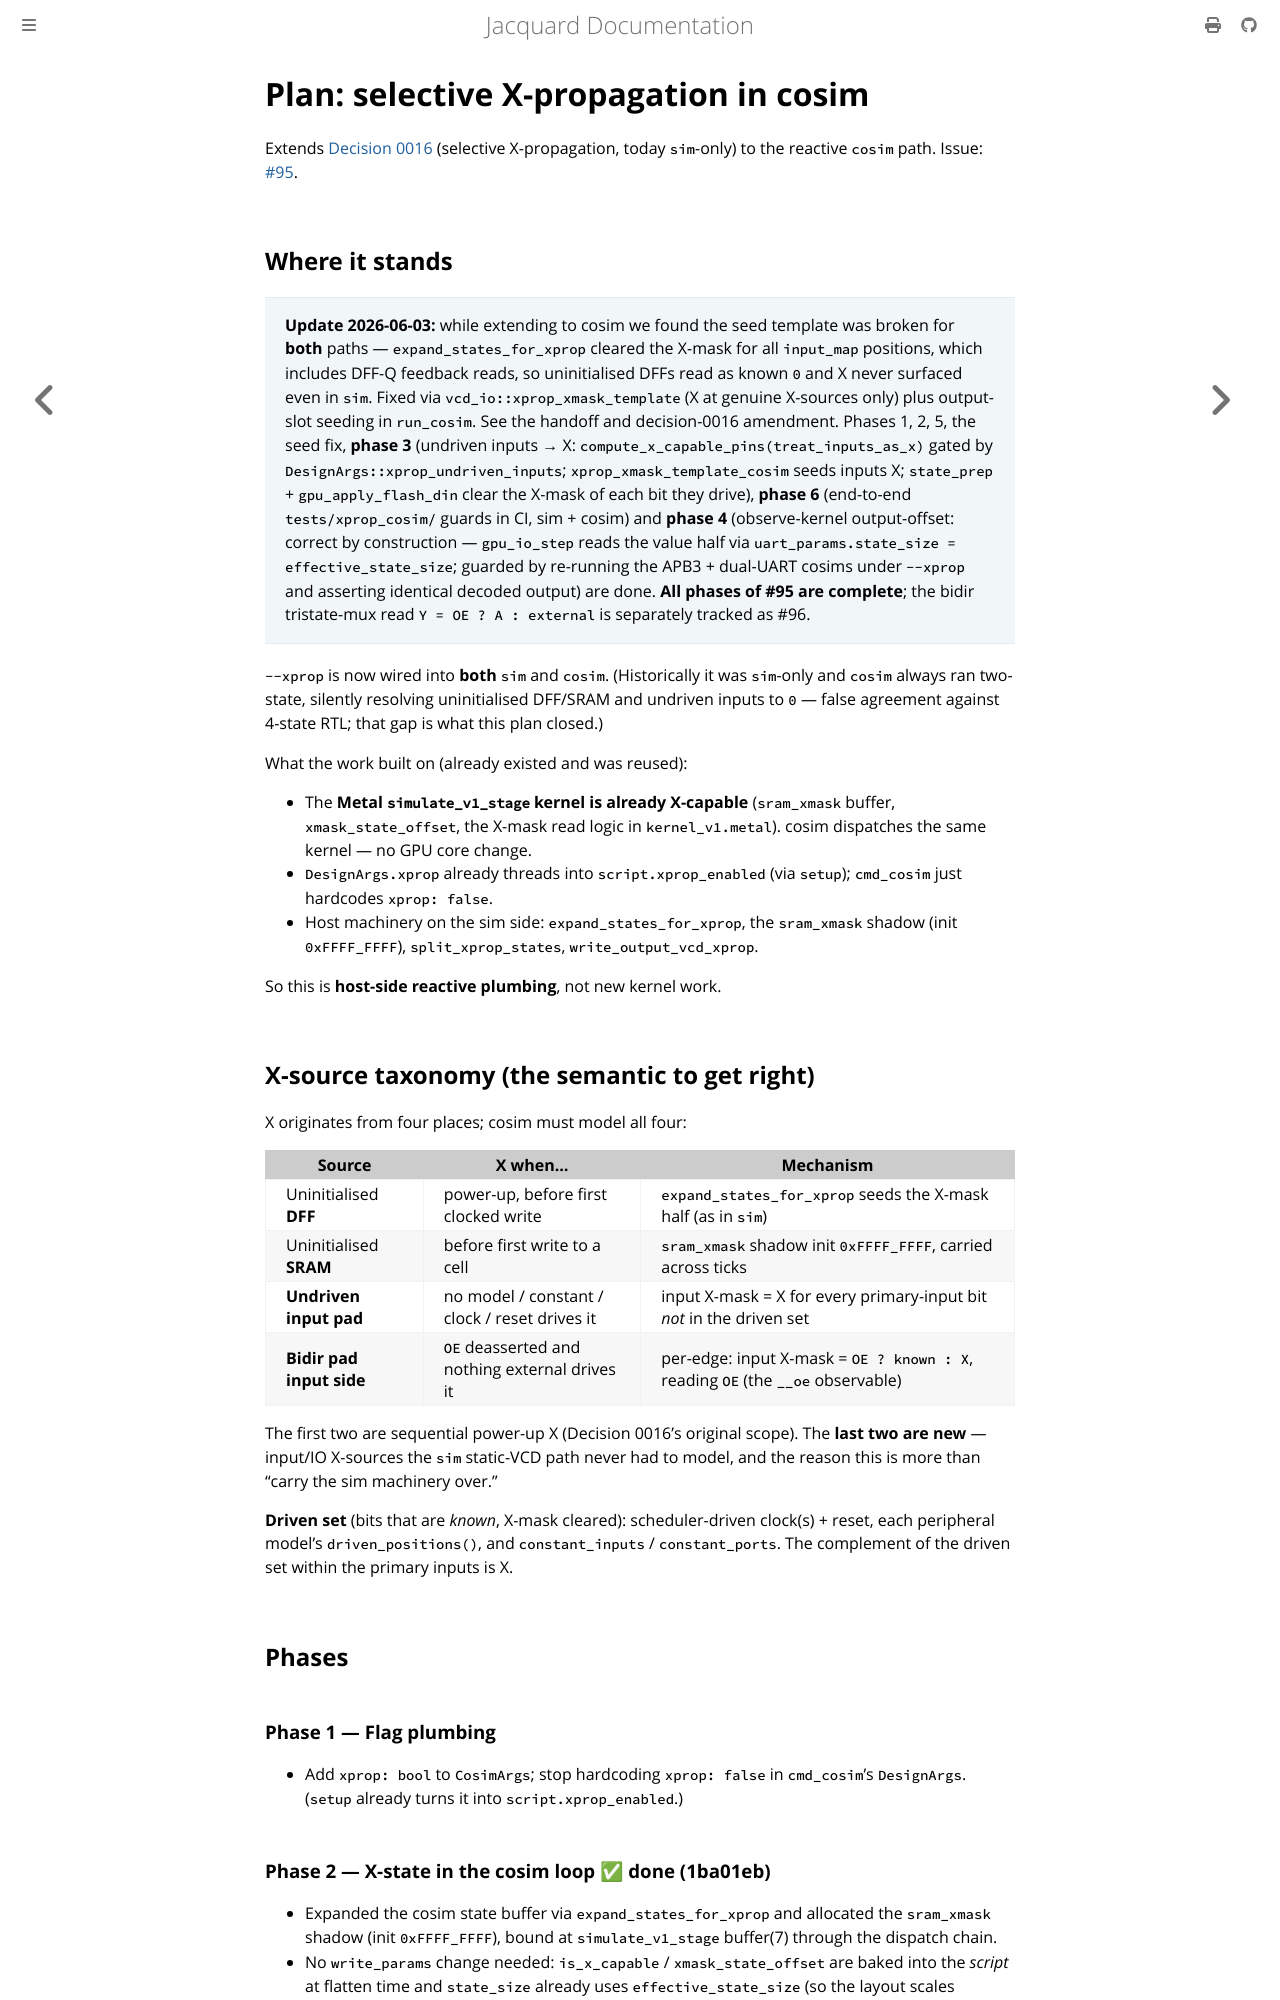

repository: gpu-eda/Jacquard · page: plans/archive/cosim-xprop.html · generator: mdbook

# Plan: selective X-propagation in cosim

Extends [Decision 0016](../../architecture/decisions/0016-selective-x-propagation.md) (selective
X-propagation, today `sim`-only) to the reactive `cosim` path. Issue:
[#95](https://github.com/gpu-eda/Jacquard/issues/95).

## Where it stands

> **Update 2026-06-03:** while extending to cosim we found the seed
> template was broken for **both** paths — `expand_states_for_xprop`
> cleared the X-mask for all `input_map` positions, which includes DFF-Q
> feedback reads, so uninitialised DFFs read as known `0` and X never
> surfaced even in `sim`. Fixed via `vcd_io::xprop_xmask_template`
> (X at genuine X-sources only) plus output-slot seeding in `run_cosim`.
> See the handoff and decision-0016 amendment. Phases 1, 2, 5, the seed fix,
> **phase 3** (undriven inputs → X: `compute_x_capable_pins(treat_inputs_as_x)`
> gated by `DesignArgs::xprop_undriven_inputs`; `xprop_xmask_template_cosim`
> seeds inputs X; `state_prep` + `gpu_apply_flash_din` clear the X-mask of
> each bit they drive), **phase 6** (end-to-end `tests/xprop_cosim/`
> guards in CI, sim + cosim) and **phase 4** (observe-kernel output-offset:
> correct by construction — `gpu_io_step` reads the value half via
> `uart_params.state_size = effective_state_size`; guarded by re-running the
> APB3 + dual-UART cosims under `--xprop` and asserting identical decoded
> output) are done. **All phases of #95 are complete**; the bidir
> tristate-mux read `Y = OE ? A : external` is separately tracked as #96.

`--xprop` is now wired into **both** `sim` and `cosim`. (Historically it
was `sim`-only and `cosim` always ran two-state, silently resolving
uninitialised DFF/SRAM and undriven inputs to `0` — false agreement
against 4-state RTL; that gap is what this plan closed.)

What the work built on (already existed and was reused):

- The **Metal `simulate_v1_stage` kernel is already X-capable**
  (`sram_xmask` buffer, `xmask_state_offset`, the X-mask read logic in
  `kernel_v1.metal`). cosim dispatches the same kernel — no GPU core
  change.
- `DesignArgs.xprop` already threads into `script.xprop_enabled` (via
  `setup`); `cmd_cosim` just hardcodes `xprop: false`.
- Host machinery on the sim side: `expand_states_for_xprop`, the
  `sram_xmask` shadow (init `0xFFFF_FFFF`), `split_xprop_states`,
  `write_output_vcd_xprop`.

So this is **host-side reactive plumbing**, not new kernel work.

## X-source taxonomy (the semantic to get right)

X originates from four places; cosim must model all four:

| Source | X when… | Mechanism |
|--------|---------|-----------|
| Uninitialised **DFF** | power-up, before first clocked write | `expand_states_for_xprop` seeds the X-mask half (as in `sim`) |
| Uninitialised **SRAM** | before first write to a cell | `sram_xmask` shadow init `0xFFFF_FFFF`, carried across ticks |
| **Undriven input pad** | no model / constant / clock / reset drives it | input X-mask = X for every primary-input bit *not* in the driven set |
| **Bidir pad input side** | `OE` deasserted and nothing external drives it | per-edge: input X-mask = `OE ? known : X`, reading `OE` (the `__oe` observable) |

The first two are sequential power-up X (Decision 0016's original scope). The
**last two are new** — input/IO X-sources the `sim` static-VCD path never
had to model, and the reason this is more than "carry the sim machinery
over."

**Driven set** (bits that are *known*, X-mask cleared): scheduler-driven
clock(s) + reset, each peripheral model's `driven_positions()`, and
`constant_inputs` / `constant_ports`. The complement of the driven set
within the primary inputs is X.

## Phases

### Phase 1 — Flag plumbing
- Add `xprop: bool` to `CosimArgs`; stop hardcoding `xprop: false` in
  `cmd_cosim`'s `DesignArgs`. (`setup` already turns it into
  `script.xprop_enabled`.)

### Phase 2 — X-state in the cosim loop  ✅ done (1ba01eb)
- Expanded the cosim state buffer via `expand_states_for_xprop` and
  allocated the `sram_xmask` shadow (init `0xFFFF_FFFF`), bound at
  `simulate_v1_stage` buffer(7) through the dispatch chain.
- No `write_params` change needed: `is_x_capable` / `xmask_state_offset`
  are baked into the *script* at flatten time and `state_size` already
  uses `effective_state_size` (so the layout scales automatically).
